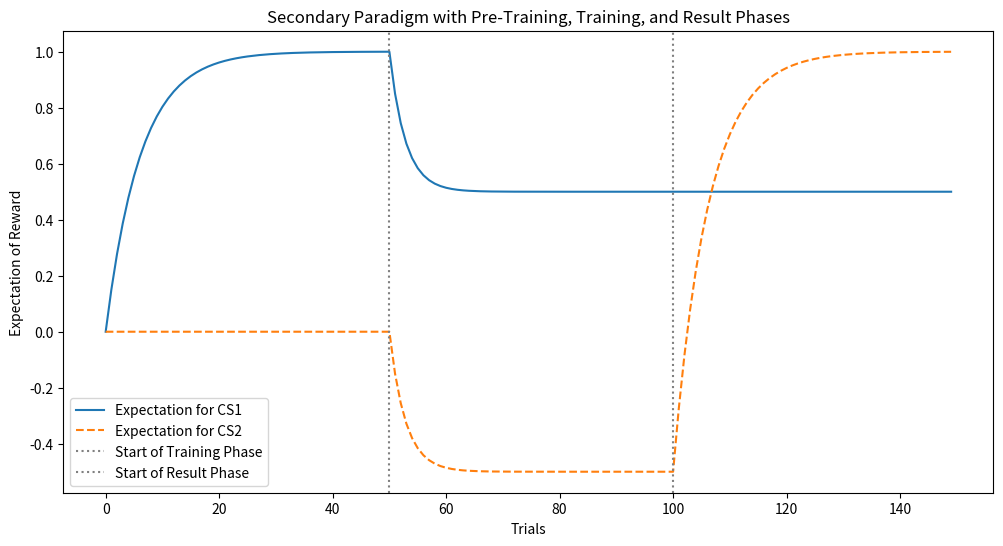

Write Python code to recreate this figure.
import numpy as np
import matplotlib.pyplot as plt

## Secondary Conditioning

# Parameters for the Rescorla-Wagner model
learning_rate = 0.15  # Learning rate for stimuli (CS1, CS2)
num_trials_pretraining = 50  # Trials in Pre-Training (CS1 only)
num_trials_training = 50     # Trials in Training (CS1 + CS2)
num_trials_result = 50       # Trials in Result phase for visualizing expectations
total_trials = num_trials_pretraining + num_trials_training + num_trials_result

# Stimuli presentation arrays for the three stages
stimuli_CS1 = np.concatenate([np.ones(num_trials_pretraining), np.ones(num_trials_training), np.zeros(num_trials_result)])
stimuli_CS2 = np.concatenate([np.zeros(num_trials_pretraining), np.ones(num_trials_training), np.ones(num_trials_result)])

# Reward array (1 = reward, 0 = no reward in the Result Phase)
rewards = np.concatenate([np.ones(num_trials_pretraining), np.zeros(num_trials_training), np.ones(num_trials_result)])

# Arrays to store expectations for CS1 and CS2 over trials
expectations_CS1 = np.zeros(total_trials)
expectations_CS2 = np.zeros(total_trials)

# Initial expectations
V_CS1 = 0.0
V_CS2 = 0.0

for t in range(total_trials):
    # Store the current expectations
    expectations_CS1[t] = V_CS1
    expectations_CS2[t] = V_CS2
    
    # Total expectation
    total_expectation = V_CS1 * stimuli_CS1[t] + V_CS2 * stimuli_CS2[t]
    
    # Calculate prediction error (for the current trial)
    prediction_error = rewards[t] - total_expectation
    
    # Update expectations based on which CS is present
    # Update only CS1; CS2 should only be updated if it had a chance of predicting the reward.
    V_CS1 += learning_rate * prediction_error * stimuli_CS1[t]
    V_CS2 += learning_rate * prediction_error * stimuli_CS2[t]

# Plotting the three stages with blocking effect
plt.figure(figsize=(12, 6))
plt.plot(expectations_CS1, label="Expectation for CS1")
plt.plot(expectations_CS2, label="Expectation for CS2", linestyle="--")
plt.axvline(x=num_trials_pretraining, color="grey", linestyle=":", label="Start of Training Phase")
plt.axvline(x=num_trials_pretraining + num_trials_training, color="grey", linestyle=":", label="Start of Result Phase")
plt.xlabel("Trials")
plt.ylabel("Expectation of Reward")
plt.title("Secondary Paradigm with Pre-Training, Training, and Result Phases")
plt.legend()
plt.show()

# Why does the Rescorla-Wagner rule failed to produce the correct expectations?
# Since the reward does not appear when the second stimulus is presented, the delta rule would cause w2 to become negative. 
# In other words, in this case, the Rescorla-Wagner rule incorrectly predicts inhibitory, not excitatory, secondary conditioning.